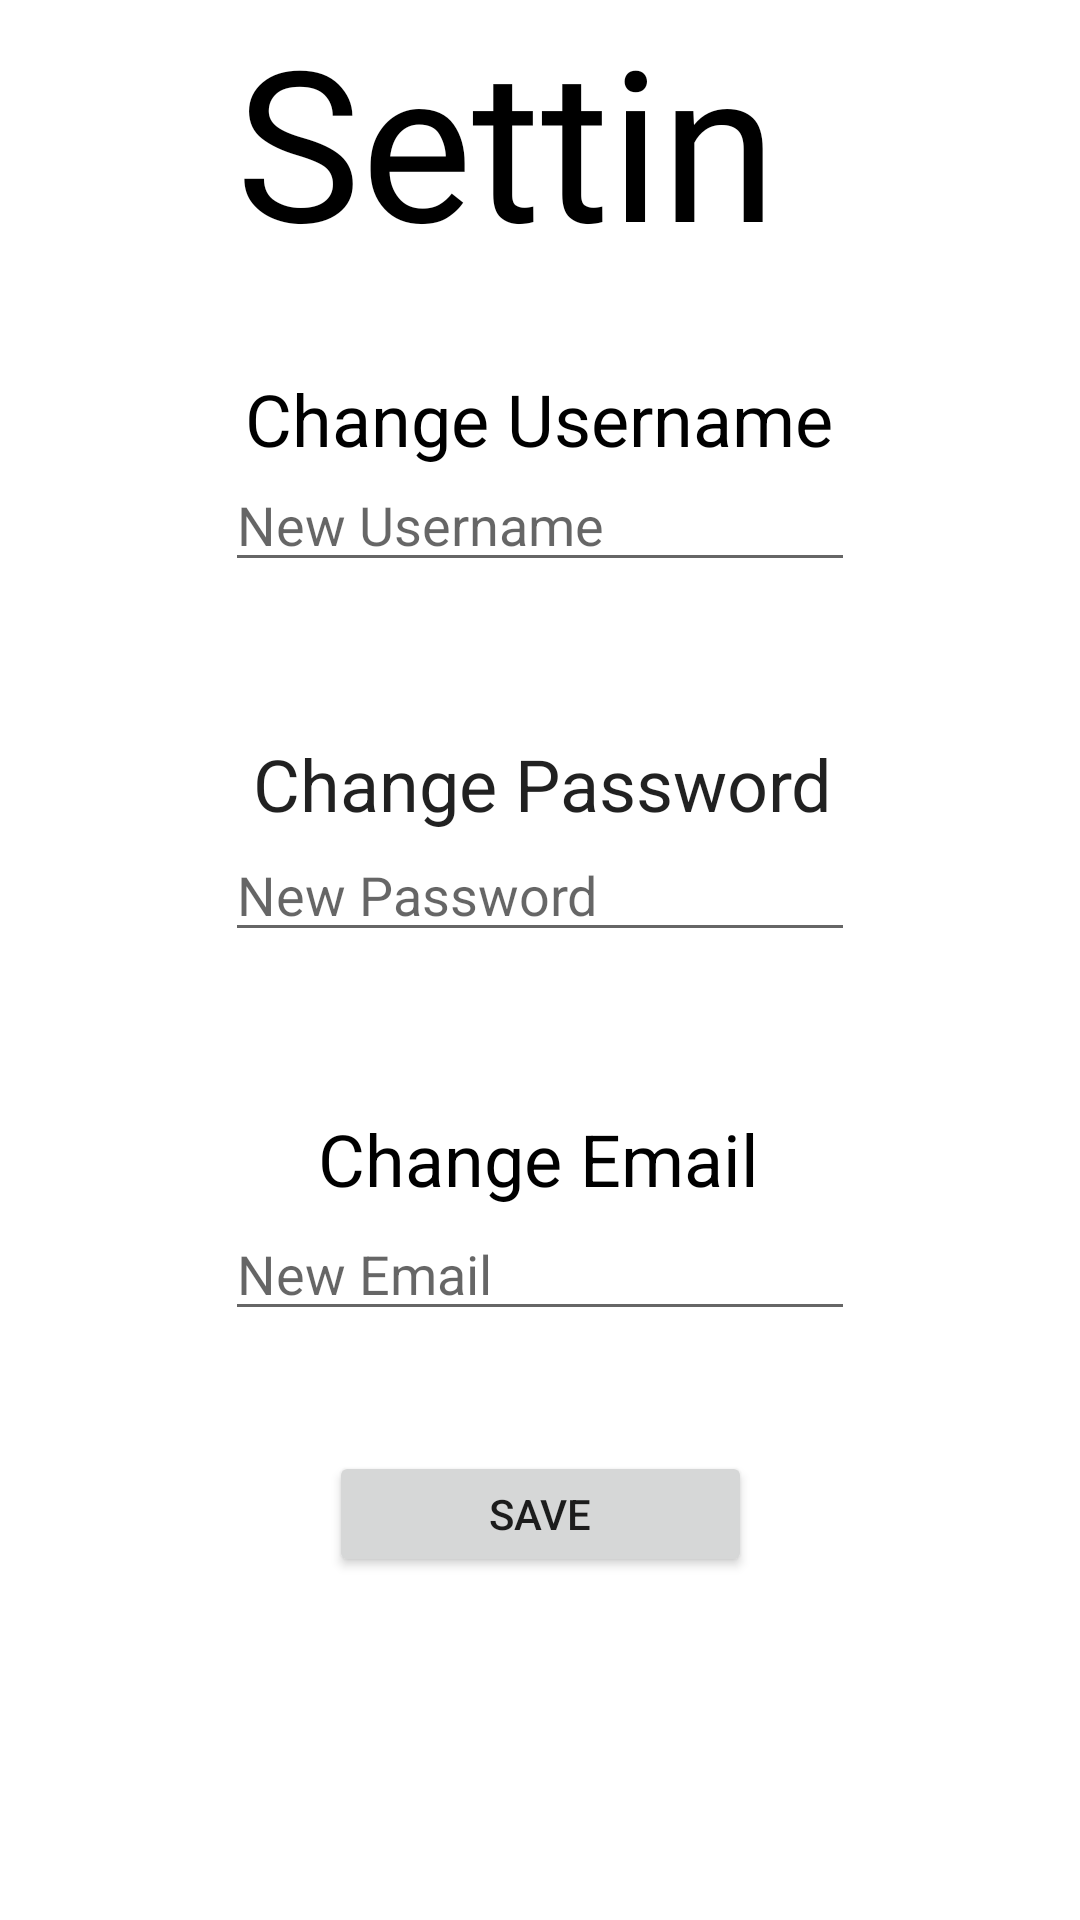

Layout XML and referenced resources for this Android screen:
<!-- AndroidManifest.xml: application theme Theme.NewSkribble -->
<!-- res/layout/activity_settings.xml -->
<?xml version="1.0" encoding="utf-8"?>
<androidx.constraintlayout.widget.ConstraintLayout xmlns:android="http://schemas.android.com/apk/res/android"
    xmlns:app="http://schemas.android.com/apk/res-auto"
    xmlns:tools="http://schemas.android.com/tools"
    android:layout_width="match_parent"
    android:layout_height="match_parent"
    tools:context=".Settings"
    android:background="@drawable/paperimg">

    <TextView
        android:id="@+id/textView2"
        android:layout_width="202dp"
        android:layout_height="96dp"
        android:fontFamily="@font/dancingfont"
        android:text="@string/settings"
        android:textAppearance="@style/TextAppearance.AppCompat.Display2"
        android:textColor="#000000"
        android:textSize="70dp"
        app:layout_constraintBottom_toBottomOf="parent"
        app:layout_constraintEnd_toEndOf="parent"
        app:layout_constraintHorizontal_bias="0.497"
        app:layout_constraintStart_toStartOf="parent"
        app:layout_constraintTop_toTopOf="parent"
        app:layout_constraintVertical_bias="0.0" />

    <TextView
        android:id="@+id/textView4"
        android:layout_width="wrap_content"
        android:layout_height="wrap_content"
        android:text="@string/changeUser"
        android:textAppearance="@style/TextAppearance.AppCompat.Body1"
        android:textColor="@color/black"
        android:textSize="24sp"
        app:layout_constraintBottom_toBottomOf="parent"
        app:layout_constraintEnd_toEndOf="parent"
        app:layout_constraintHorizontal_bias="0.497"
        app:layout_constraintStart_toStartOf="parent"
        app:layout_constraintTop_toTopOf="parent"
        app:layout_constraintVertical_bias="0.203" />

    <EditText
        android:id="@+id/change_username"
        android:layout_width="wrap_content"
        android:layout_height="wrap_content"
        android:ems="10"
        android:hint="New Username"
        android:inputType="textPersonName"
        app:layout_constraintBottom_toBottomOf="parent"
        app:layout_constraintEnd_toEndOf="parent"
        app:layout_constraintStart_toStartOf="parent"
        app:layout_constraintTop_toTopOf="parent"
        app:layout_constraintVertical_bias="0.255" />

    <TextView
        android:id="@+id/textView5"
        android:layout_width="wrap_content"
        android:layout_height="wrap_content"
        android:text="@string/changePass"
        android:textAppearance="@style/TextAppearance.AppCompat.Body1"
        android:textSize="24sp"
        app:layout_constraintBottom_toBottomOf="parent"
        app:layout_constraintEnd_toEndOf="parent"
        app:layout_constraintHorizontal_bias="0.504"
        app:layout_constraintStart_toStartOf="parent"
        app:layout_constraintTop_toTopOf="parent"
        app:layout_constraintVertical_bias="0.403" />

    <EditText
        android:id="@+id/change_password"
        android:layout_width="wrap_content"
        android:layout_height="wrap_content"
        android:ems="10"
        android:hint="New Password"
        android:inputType="textPassword"
        app:layout_constraintBottom_toBottomOf="parent"
        app:layout_constraintEnd_toEndOf="parent"
        app:layout_constraintStart_toStartOf="parent"
        app:layout_constraintTop_toTopOf="parent"
        app:layout_constraintVertical_bias="0.461" />

    <TextView
        android:id="@+id/textView6"
        android:layout_width="wrap_content"
        android:layout_height="wrap_content"
        android:text="@string/changeEmail"
        android:textAppearance="@style/TextAppearance.AppCompat.Body1"
        android:textColor="@color/black"
        android:textSize="24sp"
        app:layout_constraintBottom_toBottomOf="parent"
        app:layout_constraintEnd_toEndOf="parent"
        app:layout_constraintHorizontal_bias="0.498"
        app:layout_constraintStart_toStartOf="parent"
        app:layout_constraintTop_toTopOf="parent"
        app:layout_constraintVertical_bias="0.609" />

    <EditText
        android:id="@+id/change_email"
        android:layout_width="wrap_content"
        android:layout_height="wrap_content"
        android:ems="10"
        android:hint="New Email"
        android:inputType="textEmailAddress"
        app:layout_constraintBottom_toBottomOf="parent"
        app:layout_constraintEnd_toEndOf="parent"
        app:layout_constraintStart_toStartOf="parent"
        app:layout_constraintTop_toTopOf="parent"
        app:layout_constraintVertical_bias="0.672" />

    <Button
        android:id="@+id/save_button"
        android:layout_width="141dp"
        android:layout_height="42dp"
        android:text="@string/save"
        app:layout_constraintBottom_toBottomOf="parent"
        app:layout_constraintEnd_toEndOf="parent"
        app:layout_constraintStart_toStartOf="parent"
        app:layout_constraintTop_toTopOf="parent"
        app:layout_constraintVertical_bias="0.809" />

</androidx.constraintlayout.widget.ConstraintLayout>
<!-- resources referenced by this layout -->
<resources>
  <color name="black">#FF000000</color>
  <string name="changeEmail">Change Email</string>
  <string name="changePass">Change Password</string>
  <string name="changeUser">Change Username</string>
  <string name="save">Save</string>
  <string name="settings">Settings</string>
  <style name="Theme.NewSkribble" parent="Theme.MaterialComponents.DayNight.NoActionBar">
          
          <item name="colorPrimary">@color/purple_500</item>
          <item name="colorPrimaryVariant">@color/purple_200</item>
          <item name="colorOnPrimary">@color/white</item>
          
          <item name="colorSecondary">@color/teal_200</item>
          <item name="colorSecondaryVariant">@color/teal_700</item>
          <item name="colorOnSecondary">@color/black</item>
          
          <item name="android:statusBarColor" tools:targetApi="l">?attr/colorPrimaryVariant</item>
          
      </style>
  <color name="purple_500">#FF6200EE</color>
  <color name="purple_200">#FFBB86FC</color>
  <color name="white">#FFFFFFFF</color>
  <color name="teal_200">#FF03DAC5</color>
  <color name="teal_700">#FF018786</color>
</resources>
